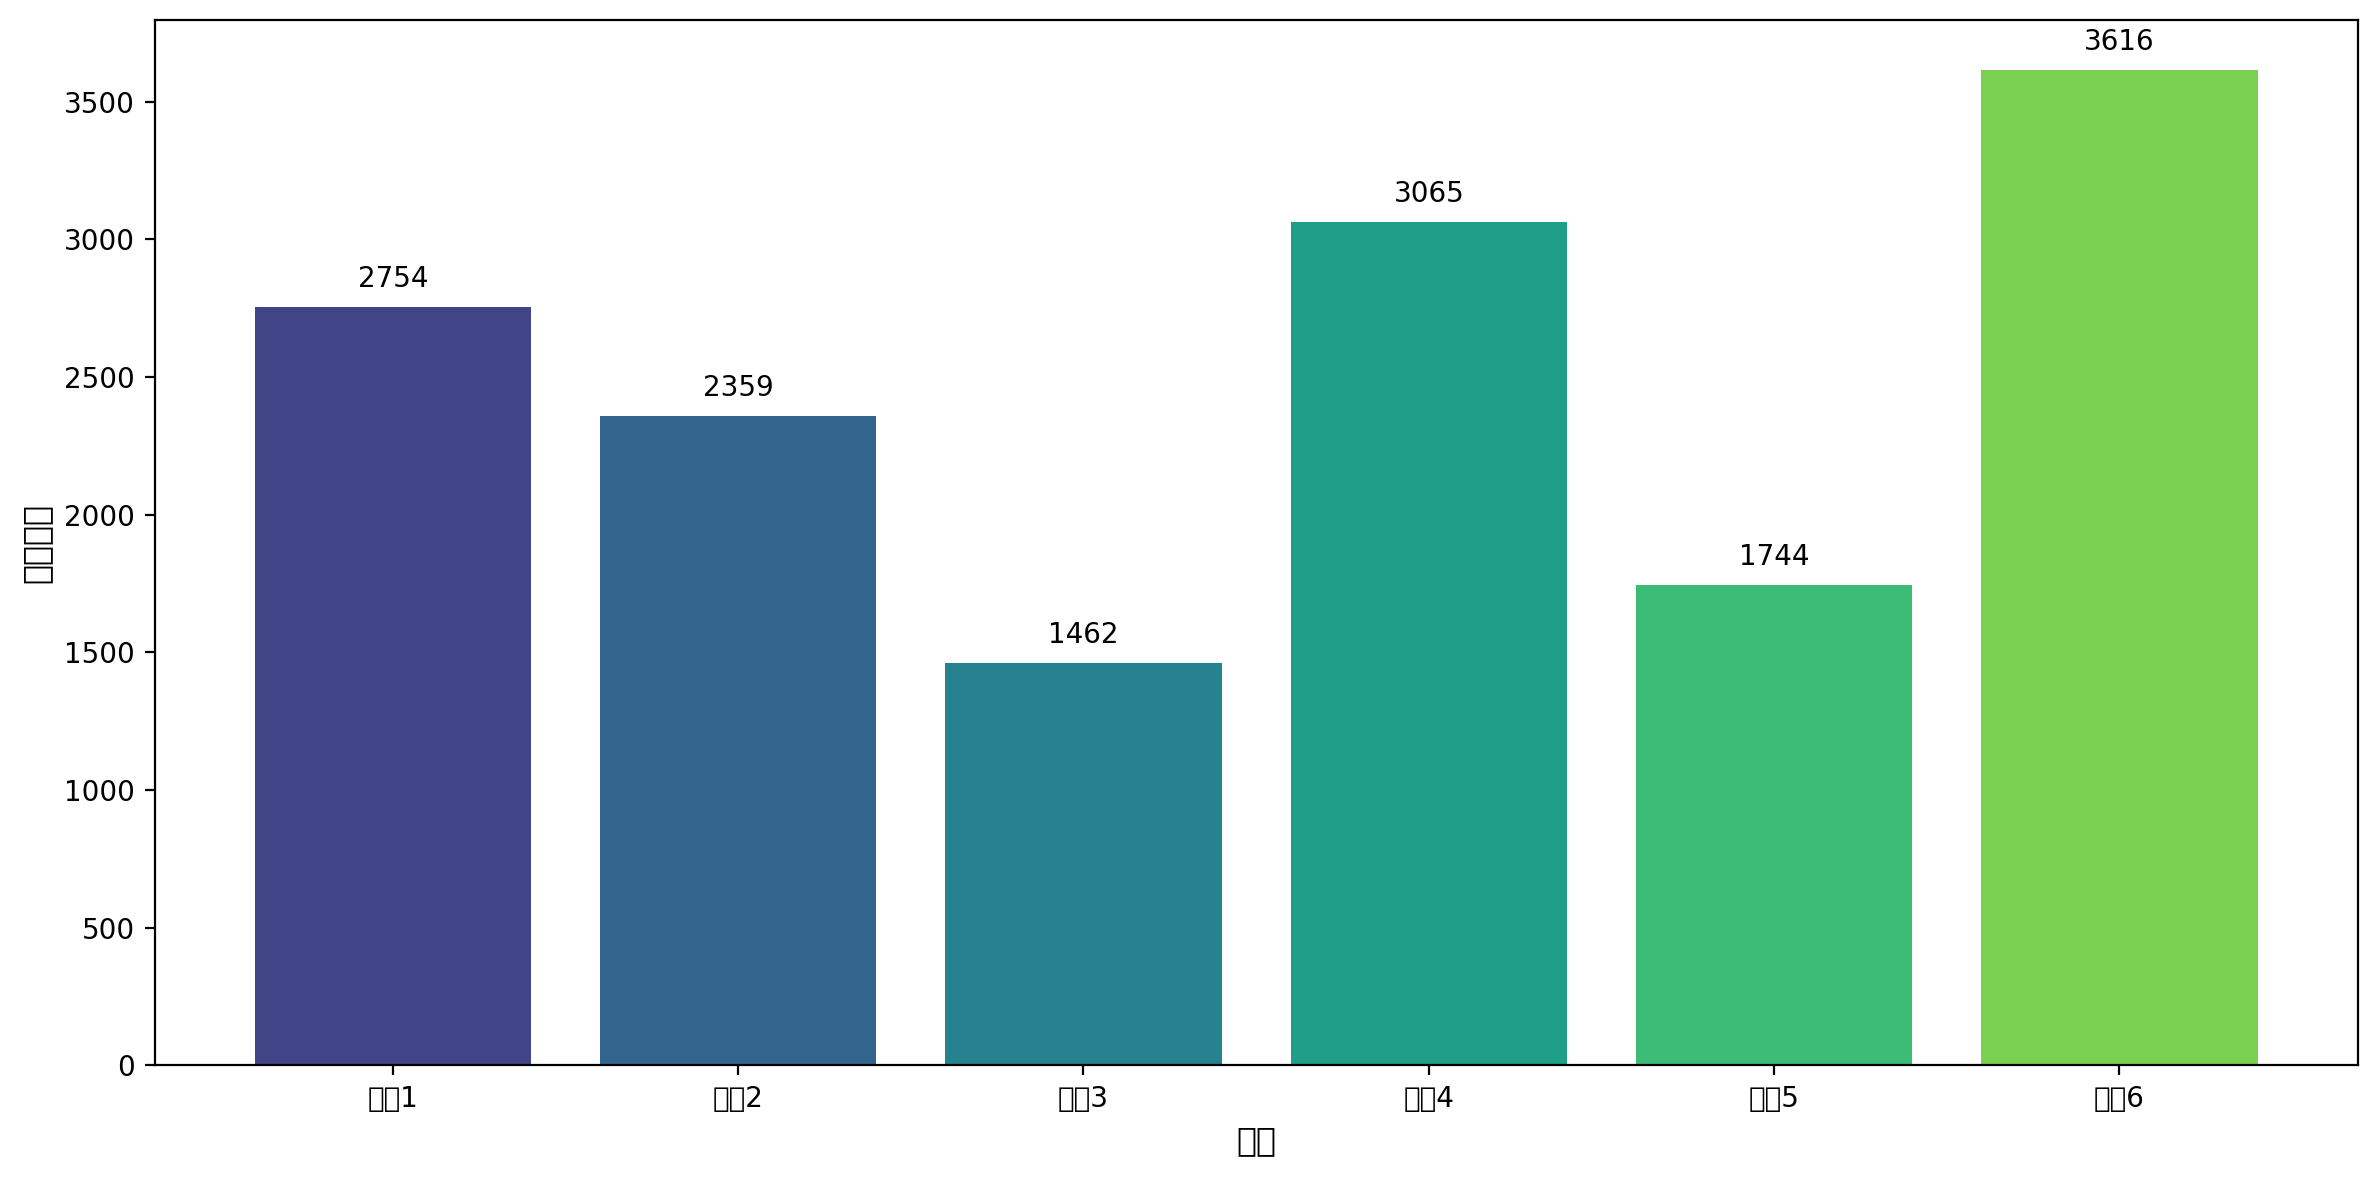

Source data for this figure (header and first rows):
主题编号, 主题关键词, 文档数量, 占比
1, 主题1: 速度/电池/电车, 2754, 18.4%
2, 主题2: 华为/车祸/确实, 2359, 15.7%
3, 主题3: 那么/不要/直接, 1462, 9.7%
4, 主题4: 小米/家属/事故, 3065, 20.4%
5, 主题5: 车门/知道/打不开, 1744, 11.6%
6, 主题6: 智驾/问题/车主, 3616, 24.1%
